Run: headless pygame with SDL's dummy video driver; simulated clock (each Clock.tick advances the game by its frame time, no real sleeping); random seed 0; keys injected as events and as key.get_pressed() state; no mouse input.
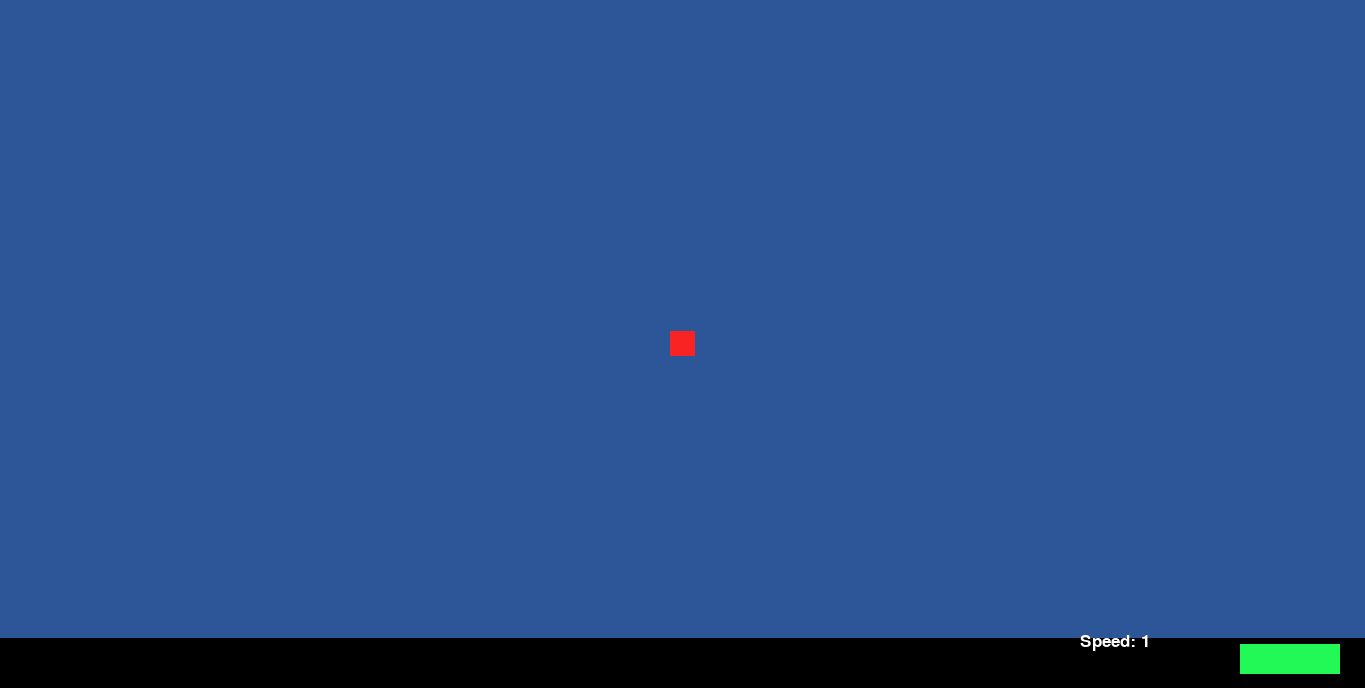
Frame 1 of 4 · flips 1–60 · no input
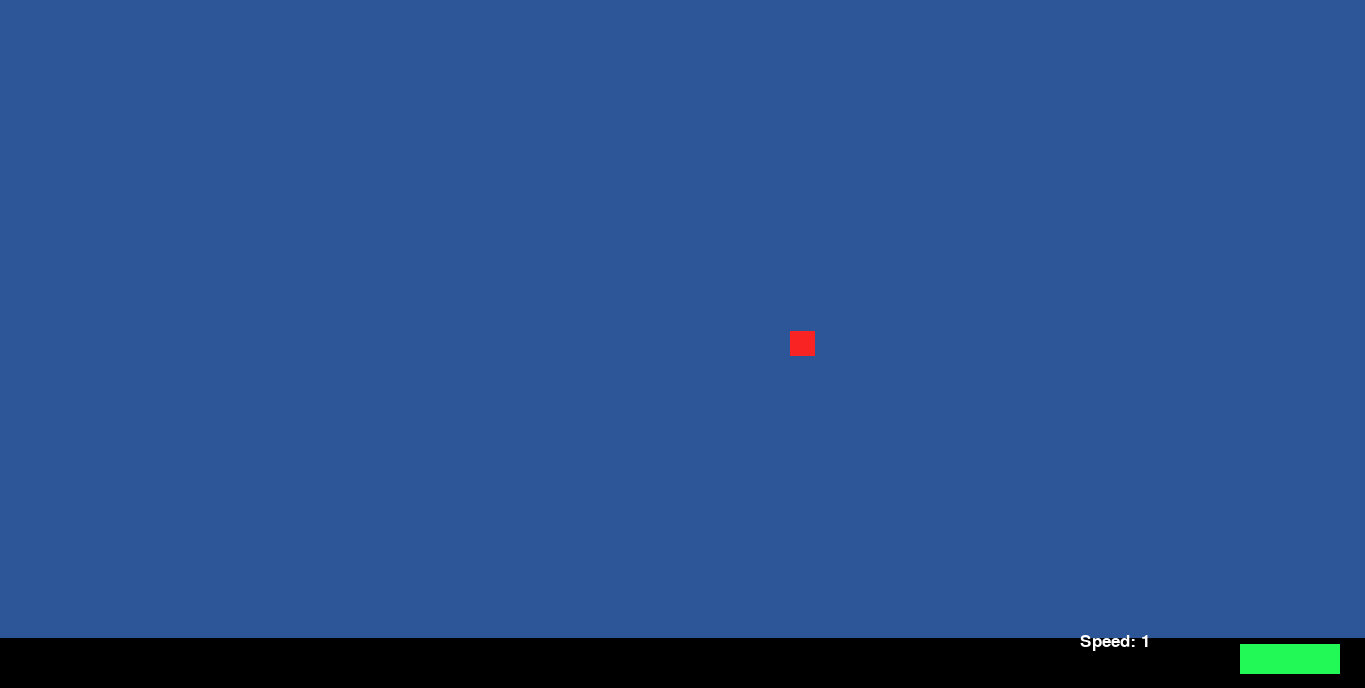
Frame 2 of 4 · flips 61–180 · tapped SPACE, RETURN · held RIGHT (→), D
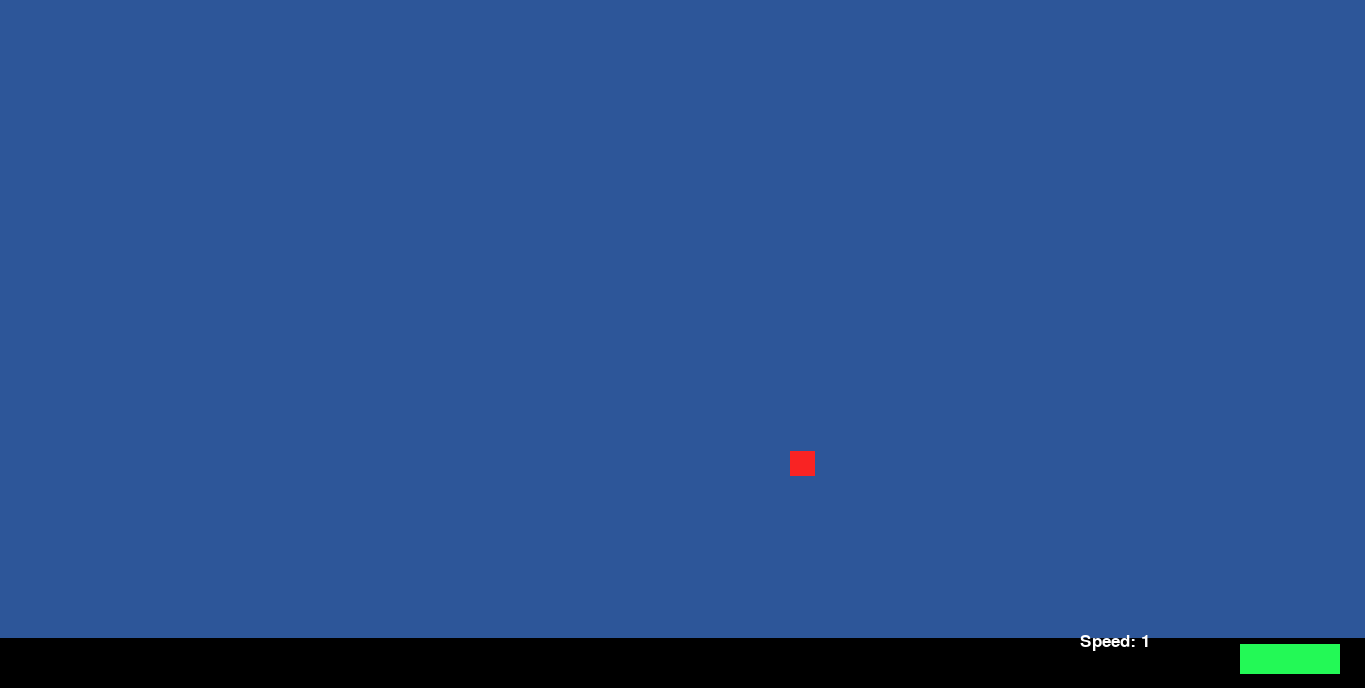
Frame 3 of 4 · flips 181–300 · held DOWN (↓), S
Frame 4 of 4 · flips 301–420 · held LEFT (←), A, UP (↑), W · screen same as frame 1, image omitted

The pygame program that drew these frames:

import pygame

pygame.init()
pygame.font.init()

#Screen Width, Height and Caption
windowwidth = 1365
windowheight = 688
window = pygame.display.set_mode((windowwidth, windowheight),pygame.RESIZABLE)
pygame.display.set_caption("square go brrrrrrrrrrrrrrrrrrrrrrrrrrrrrrrr")

#Player height, width and position
playerwidth = 25
playerheight = 25
playerx = windowwidth/2 - playerwidth/2
playery = windowheight/2 - playerheight/2

#Speed Variables
speed = 1
sprint = 2
speedbeforesprint = 1
speedbuff = 1.00

#Dash Variables
dash = 3
dashcool = 0
dashcheck = True
dashtick = 0
dashtickright = 0
dashtickleft = 0
dashtickup = 0
dashtickdown = 0
dashcolor = 0, 0, 0
dashcoolsec = ""

#Colors
blue = 45, 86, 153
red = 249, 35, 35
green = 35, 249 , 86
purple = 153, 20, 153
white = 255, 255, 255
black = 0, 0, 0

#Bullet Variables
bulletW = 10
bulletH = 10
bulletx =  9000
bullety = 9000
bulletxspeed = 0
bulletyspeed = 0
bulletspeed = 4


#Text Display
SysFont = pygame.font.get_default_font()
font1 = pygame.font.SysFont('Comic Sans MS', 30, False, False)
font2 = pygame.font.SysFont('Comic Sans MS', 25, False, False)


#Main Game Loop
run = True
while run:

    #Background colour and Game Speed
    pygame.time.delay(5)
    window.fill(blue)

    #Quit Check
    for event in pygame.event.get():
        if event.type == pygame.QUIT:
            run = False


#General player movement
    keys = pygame.key.get_pressed()
    if keys[pygame.K_w]:
        playery = playery - speed
    if keys[pygame.K_s]:
        playery = playery + speed
    if keys[pygame.K_d]:
        playerx = playerx + speed
    if keys[pygame.K_a]:
        playerx = playerx - speed

    #Sprint
    if keys[pygame.K_LCTRL]:
        speed =speedbeforesprint * sprint
    else:
        speed = speedbeforesprint

#All dash movement and logic
    if keys[pygame.K_w] and dashcheck == True and dashcool == 0:
        dashtickup = 40* speed
        dashtick = 40* speed
        dashcool = 449
        if speed >= 2:
            dashcool =750
    if keys[pygame.K_s] and dashcheck == True and dashcool == 0:
        dashtickdown = 40* speed
        dashtick = 40* speed
        dashcool = 449
        if speed >= 2:
            dashcool =750
    if keys[pygame.K_a] and dashcheck == True and dashcool == 0:
        dashtickleft = 40* speed
        dashtick = 40* speed
        dashcool = 449
        if speed >= 2:
            dashcool =750
    if keys[pygame.K_d] and dashcheck == True and dashcool == 0:
        dashtickright = 40* speed
        dashtick = 40* speed
        dashcool = 449
        if speed >= 2:
            dashcool =750

    #Speed Counter
    if dashtick != 0:
        if speed == speedbeforesprint:
            spd = font2.render("Speed: {} ".format(dash) , True, white)
        else:
            spd = font2.render("Speed: {} ".format(dash*2) , True, white)
    else:
        spd = font2.render("Speed: {} ".format(speed) , True, white)

    #Check if dash is active
    if keys[pygame.K_LSHIFT]:
        dashcheck = True
    if not keys[pygame.K_LSHIFT]:
        dashcheck = False
    #Dash movement
    if dashtickright != 0:
        playerx = playerx + dash
        dashtickright -= 1
        dashtick -= 1
    if dashtickleft != 0:
        playerx = playerx - dash
        dashtickleft -= 1
        dashtick -= 1
    if dashtickup != 0:
        playery = playery - dash
        dashtickup -= 1
        dashtick -= 1
    if dashtickdown != 0:
        playery = playery + dash
        dashtickdown -= 1
        dashtick -= 1

    #Dash Cooldown Indicator
    if dashcool == 0:
        dashcolor = green
    elif dashcool != 0:
        dashcolor = red         
    if dashcool == 0:
        dashcoolsec = ""   
    if dashcool == 10:
        dashcoolsec = "0"        
    if dashcool == 159:
        dashcoolsec = "1"
    if dashcool == 319:
        dashcoolsec = "2"
    if dashcool == 449:
        dashcoolsec = "3"
    if dashcool == 539:
        dashcoolsec = "4"
    if dashcool == 749:
        dashcoolsec = "5"
    if dashcool == 909:
        dashcoolsec = "6"
    if dashcool == 1069:
        dashcoolsec = "7"
    if dashcool == 1229:
        dashcoolsec = "8"
    #Actual text countdown
    dashcooldown = font1.render(dashcoolsec, True, black)
    if dashcool != 0 : 
        dashcool = dashcool - 1

    
    
#WrapAround 

    #Right to Left
    if playerx >= windowwidth + 1:
        playerx = -playerwidth
    #Left to Right
    if playerx <= -playerwidth-1:
        playerx = windowwidth
    #Top to Bottom
    if playery >= windowheight-49:
        playery = -playerheight
    #Top to Bottom
    if playery <= -playerheight-1:
        playery = windowheight-50

#All Game Object Drawing
    pygame.draw.rect(window, (green), (bulletx , bullety, bulletW, bulletH))#Bullet

    #Player
    if dashtick != 0:
        pygame.draw.rect(window, (purple), (playerx, playery, playerwidth, playerheight))#Player during dash
    else:
        pygame.draw.rect(window, (red), (playerx, playery, playerwidth, playerheight))#Player not during dash

    #Info Bar
    pygame.draw.rect(window, (black), (0, windowheight - 50, 1370, 50))#Info Bar
    pygame.draw.rect(window, (dashcolor), (windowwidth - 125, windowheight- 44, 100, 30))#Dash Counter Color
    window.blit(dashcooldown, (windowwidth - 85, windowheight - 52))#Dash counter number
    window.blit(spd, (windowwidth - 285, windowheight - 55))#Speed Counter

    pygame.display.update()
    windowwidth, windowheight = pygame.display.get_surface().get_size()

pygame.quit
